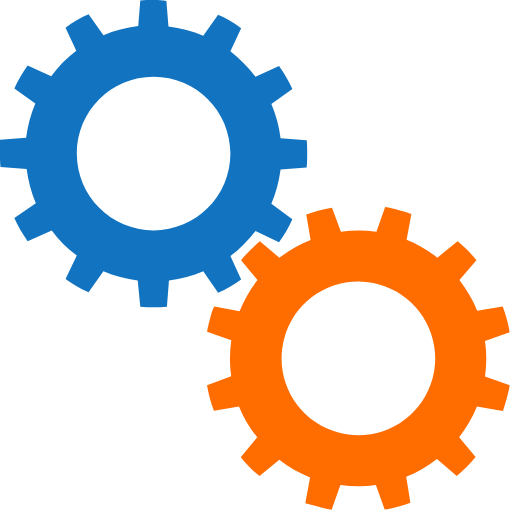
t = 0.00 s
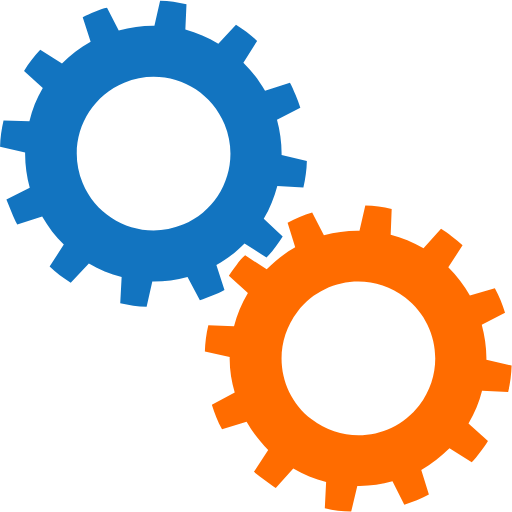
t = 0.25 s
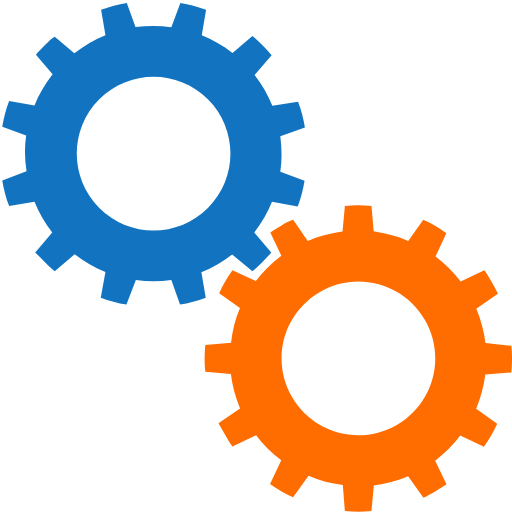
t = 0.50 s
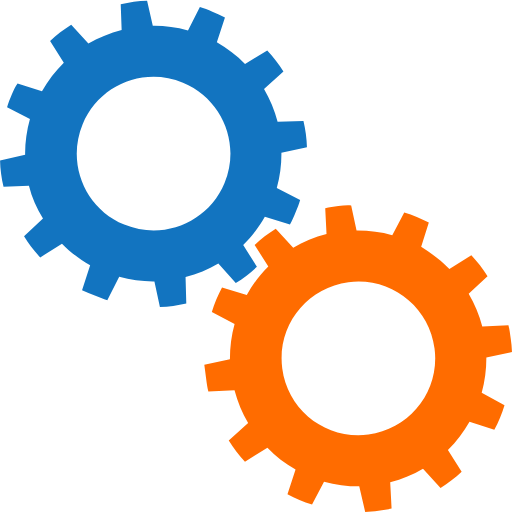
t = 0.75 s

The animated SVG that drew these frames (rendered in a browser with its animation timeline set to each time). Animation: 2 SMIL elements (animateTransform=2); one cycle of 1.00 s, repeats indefinitely.

<?xml version="1.0" encoding="utf-8"?><svg width='198px' height='198px' xmlns="http://www.w3.org/2000/svg" viewBox="0 0 100 100" preserveAspectRatio="xMidYMid" class="uil-gears"><rect x="0" y="0" width="100" height="100" fill="none" class="bk"></rect><g transform="translate(-20,-20)"><path d="M79.9,52.6C80,51.8,80,50.9,80,50s0-1.8-0.1-2.6l-5.1-0.4c-0.3-2.4-0.9-4.6-1.8-6.7l4.2-2.9c-0.7-1.6-1.6-3.1-2.6-4.5 L70,35c-1.4-1.9-3.1-3.5-4.9-4.9l2.2-4.6c-1.4-1-2.9-1.9-4.5-2.6L59.8,27c-2.1-0.9-4.4-1.5-6.7-1.8l-0.4-5.1C51.8,20,50.9,20,50,20 s-1.8,0-2.6,0.1l-0.4,5.1c-2.4,0.3-4.6,0.9-6.7,1.8l-2.9-4.1c-1.6,0.7-3.1,1.6-4.5,2.6l2.1,4.6c-1.9,1.4-3.5,3.1-5,4.9l-4.5-2.1 c-1,1.4-1.9,2.9-2.6,4.5l4.1,2.9c-0.9,2.1-1.5,4.4-1.8,6.8l-5,0.4C20,48.2,20,49.1,20,50s0,1.8,0.1,2.6l5,0.4 c0.3,2.4,0.9,4.7,1.8,6.8l-4.1,2.9c0.7,1.6,1.6,3.1,2.6,4.5l4.5-2.1c1.4,1.9,3.1,3.5,5,4.9l-2.1,4.6c1.4,1,2.9,1.9,4.5,2.6l2.9-4.1 c2.1,0.9,4.4,1.5,6.7,1.8l0.4,5.1C48.2,80,49.1,80,50,80s1.8,0,2.6-0.1l0.4-5.1c2.3-0.3,4.6-0.9,6.7-1.8l2.9,4.2 c1.6-0.7,3.1-1.6,4.5-2.6L65,69.9c1.9-1.4,3.5-3,4.9-4.9l4.6,2.2c1-1.4,1.9-2.9,2.6-4.5L73,59.8c0.9-2.1,1.5-4.4,1.8-6.7L79.9,52.6 z M50,65c-8.3,0-15-6.7-15-15c0-8.3,6.7-15,15-15s15,6.7,15,15C65,58.3,58.3,65,50,65z" fill="#1274c0"><animateTransform attributeName="transform" type="rotate" from="90 50 50" to="0 50 50" dur="1s" repeatCount="indefinite"></animateTransform></path></g><g transform="translate(20,20) rotate(15 50 50)"><path d="M79.9,52.6C80,51.8,80,50.9,80,50s0-1.8-0.1-2.6l-5.1-0.4c-0.3-2.4-0.9-4.6-1.8-6.7l4.2-2.9c-0.7-1.6-1.6-3.1-2.6-4.5 L70,35c-1.4-1.9-3.1-3.5-4.9-4.9l2.2-4.6c-1.4-1-2.9-1.9-4.5-2.6L59.8,27c-2.1-0.9-4.4-1.5-6.7-1.8l-0.4-5.1C51.8,20,50.9,20,50,20 s-1.8,0-2.6,0.1l-0.4,5.1c-2.4,0.3-4.6,0.9-6.7,1.8l-2.9-4.1c-1.6,0.7-3.1,1.6-4.5,2.6l2.1,4.6c-1.9,1.4-3.5,3.1-5,4.9l-4.5-2.1 c-1,1.4-1.9,2.9-2.6,4.5l4.1,2.9c-0.9,2.1-1.5,4.4-1.8,6.8l-5,0.4C20,48.2,20,49.1,20,50s0,1.8,0.1,2.6l5,0.4 c0.3,2.4,0.9,4.7,1.8,6.8l-4.1,2.9c0.7,1.6,1.6,3.1,2.6,4.5l4.5-2.1c1.4,1.9,3.1,3.5,5,4.9l-2.1,4.6c1.4,1,2.9,1.9,4.5,2.6l2.9-4.1 c2.1,0.9,4.4,1.5,6.7,1.8l0.4,5.1C48.2,80,49.1,80,50,80s1.8,0,2.6-0.1l0.4-5.1c2.3-0.3,4.6-0.9,6.7-1.8l2.9,4.2 c1.6-0.7,3.1-1.6,4.5-2.6L65,69.9c1.9-1.4,3.5-3,4.9-4.9l4.6,2.2c1-1.4,1.9-2.9,2.6-4.5L73,59.8c0.9-2.1,1.5-4.4,1.8-6.7L79.9,52.6 z M50,65c-8.3,0-15-6.7-15-15c0-8.3,6.7-15,15-15s15,6.7,15,15C65,58.3,58.3,65,50,65z" fill="#FF6C00"><animateTransform attributeName="transform" type="rotate" from="0 50 50" to="90 50 50" dur="1s" repeatCount="indefinite"></animateTransform></path></g></svg>
